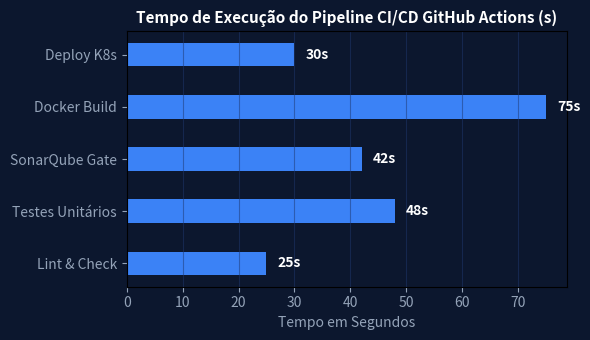

Recreate this plot in Python.
import numpy as np
import matplotlib.pyplot as plt

etapas = ['Lint & Check', 'Testes Unitários', 'SonarQube Gate', 'Docker Build', 'Deploy K8s']
duracao_s = [25, 48, 42, 75, 30]
fig, ax = plt.subplots(figsize=(6, 3.5), facecolor='#0c172e')
ax.set_facecolor('#0c172e')
bars = ax.barh(etapas, duracao_s, color='#3b82f6', height=0.45)
ax.set_title('Tempo de Execução do Pipeline CI/CD GitHub Actions (s)', color='#ffffff', fontsize=11, fontweight='bold')
ax.set_xlabel('Tempo em Segundos', color='#94a3b8')
ax.tick_params(colors='#94a3b8')
ax.grid(axis='x', color='#1e376e', alpha=0.5)
for bar in bars:
    wval = bar.get_width()
    ax.text(wval + 2, bar.get_y() + bar.get_height()/2.0, f'{wval}s', ha='left', va='center', color='#ffffff', fontweight='bold')
plt.tight_layout()
plt.savefig('grafico_resolucao.png', dpi=120)
plt.close()
